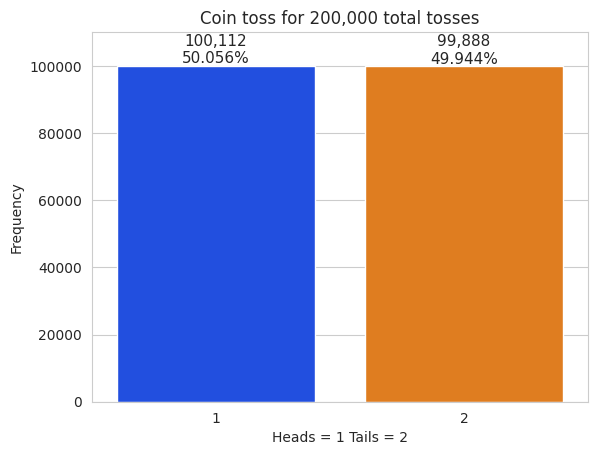

Source code (Python):
import matplotlib.pyplot as plt
import numpy as np
import random
import seaborn as sns

count = 200_000

tosses = [random.randrange(1, 3) for i in range(count)]
values, frequencies = np.unique(tosses,return_counts=True)
title = f'Coin toss for {len(tosses):,} total tosses'
sns.set_style('whitegrid')
axes = sns.barplot(x=values, y=frequencies, palette='bright')

axes.set_title(title)
axes.set(xlabel='Heads = 1 Tails = 2', ylabel='Frequency')

axes.set_ylim(top=max(frequencies) * 1.10)
for bar, frequency in zip(axes.patches, frequencies): 
    text_x = bar.get_x() + bar.get_width() / 2.0
    text_y = bar.get_height()
    text = f'{frequency:,}\n{frequency / len(tosses):.3%}' 
    axes.text(text_x, text_y, text,
            fontsize=11, ha='center', va='bottom')

plt.show()